Photos from the image-classification dataset "dataset_scientific_split" in the GitHub repository singuyen0312e9/MangoLeaf. Its 9 classes are: anthracnose, bacterial canker, bacterial spot, cutting weevil, die back, gall midge, healthy, powdery mildew, sooty mould.

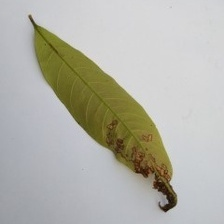
Label: anthracnose

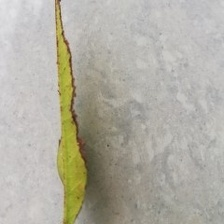
Label: bacterial canker

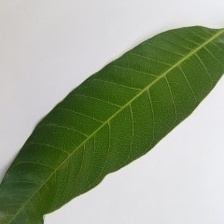
Label: healthy

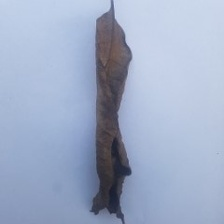
Label: die back

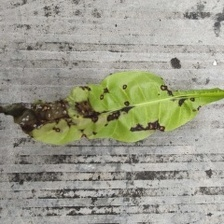
Label: bacterial spot

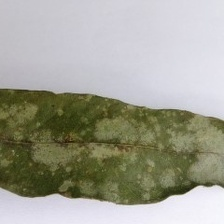
Label: powdery mildew
